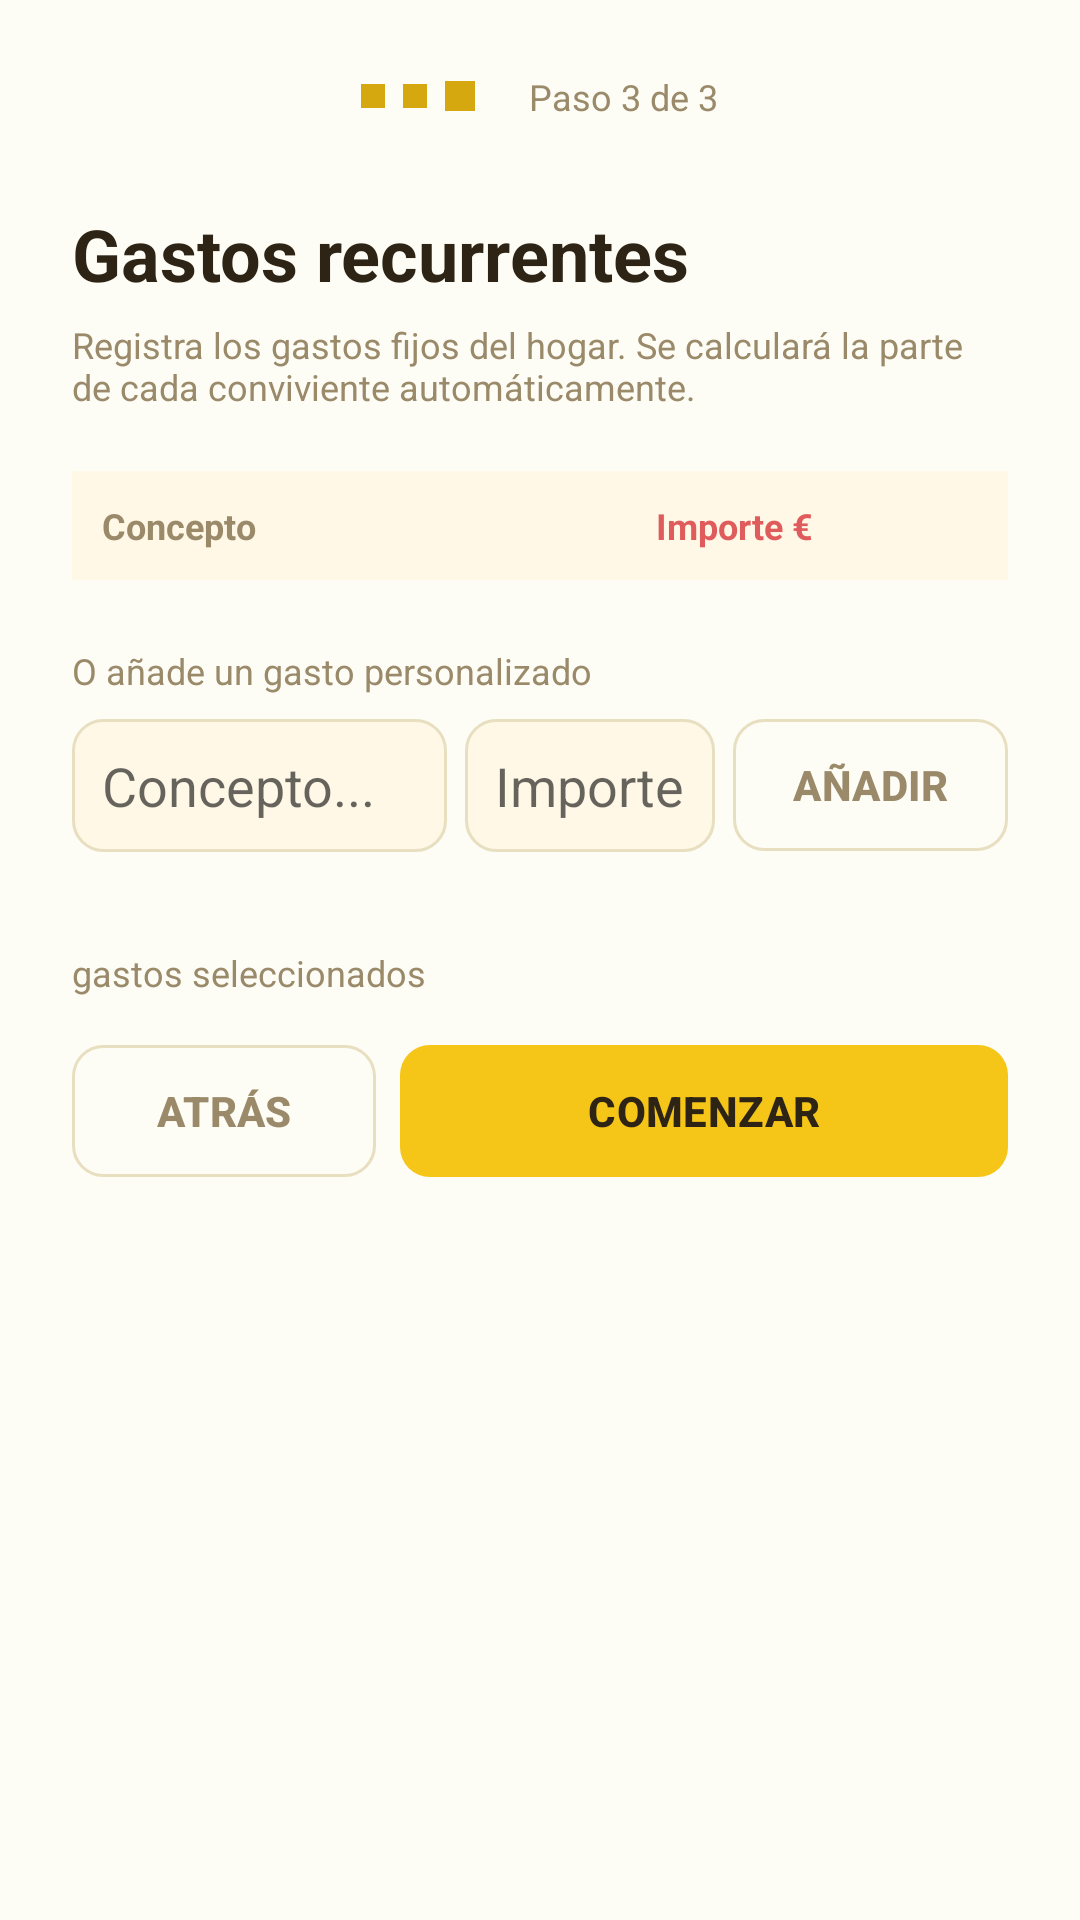

This screen was rendered from an Android layout file. Write that file and the resources it references.
<!-- AndroidManifest.xml: application theme Theme.HomneyApp -->
<!-- res/layout/activity_activity3_gastos_recurrentes.xml -->
<?xml version="1.0" encoding="utf-8"?>
<ScrollView xmlns:android="http://schemas.android.com/apk/res/android"
    android:id="@+id/root_gastos"
    android:layout_width="match_parent"
    android:layout_height="match_parent"
    android:background="@color/background"
    android:fillViewport="true"
    android:clipToPadding="false">

    <LinearLayout
        android:layout_width="match_parent"
        android:layout_height="wrap_content"
        android:orientation="vertical"
        android:padding="24dp"
        android:paddingBottom="40dp">

        
        <LinearLayout
            android:layout_width="match_parent"
            android:layout_height="wrap_content"
            android:orientation="horizontal"
            android:gravity="center"
            android:layout_marginBottom="28dp">

            <View android:layout_width="8dp" android:layout_height="8dp"
                android:background="@color/accent_dark" android:layout_marginEnd="6dp" />
            <View
                android:layout_width="8dp" android:layout_height="8dp"
                android:background="@color/accent_dark" android:layout_marginEnd="6dp" />
            <View android:layout_width="10dp"
                android:layout_height="10dp"
                android:background="@color/accent_dark"
                android:layout_marginEnd="6dp"/>

            <TextView
                android:layout_width="wrap_content"
                android:layout_height="wrap_content"
                android:text="@string/paso_3_de_3"
                style="@style/Homney.Text.Muted"
                android:layout_marginStart="12dp" />
        </LinearLayout>

        
        <TextView
            android:layout_width="wrap_content"
            android:layout_height="wrap_content"
            android:text="@string/gastos_recurrentes"
            android:textColor="@color/text"
            android:textSize="24sp"
            android:textStyle="bold"
            android:layout_marginBottom="6dp" />

        <TextView
            android:layout_width="match_parent"
            android:layout_height="wrap_content"
            android:text="@string/registra_los_gastos_fijos_del_hogar_se_calcular_la_parte_de_cada_conviviente_autom_ticamente"
            style="@style/Homney.Text.Muted"
            android:layout_marginBottom="20dp" />

        
        <LinearLayout
            android:layout_width="match_parent"
            android:layout_height="wrap_content"
            android:orientation="horizontal"
            android:background="@color/surface_two"
            android:padding="10dp"
            android:layout_marginBottom="2dp">

            <TextView
                android:layout_width="0dp"
                android:layout_height="wrap_content"
                android:layout_weight="3"
                android:text="@string/concepto_title"
                android:textStyle="bold"
                android:textSize="12sp"
                android:textColor="@color/muted" />

            <TextView
                android:layout_width="0dp"
                android:layout_height="wrap_content"
                android:layout_weight="2"
                android:text="@string/importe_euros"
                android:textStyle="bold"
                android:textSize="12sp"
                android:textColor="@color/danger"
                android:gravity="end" />

            <TextView
                android:layout_width="0dp"
                android:layout_height="wrap_content"
                android:layout_weight="1"
                android:textSize="12sp"
                android:layout_marginStart="8dp" />
        </LinearLayout>

        
        <LinearLayout
            android:id="@+id/ll_gastos_tabla"
            android:layout_width="match_parent"
            android:layout_height="wrap_content"
            android:orientation="vertical"
            android:layout_marginBottom="20dp" />

        
        <TextView
            style="@style/Homney.Text.Muted"
            android:layout_width="wrap_content"
            android:layout_height="wrap_content"
            android:text="@string/o_a_ade_un_gasto_personalizado"
            android:layout_marginBottom="8dp" />

        <LinearLayout
            android:layout_width="match_parent"
            android:layout_height="wrap_content"
            android:orientation="horizontal"
            android:gravity="center_vertical"
            android:layout_marginBottom="32dp">

            <EditText
                android:id="@+id/et_custom_nombre"
                android:layout_width="0dp"
                android:layout_height="wrap_content"
                android:layout_weight="3"
                android:hint="@string/concepto_hint"
                android:background="@drawable/bg_input"
                android:padding="10dp"
                android:inputType="textCapSentences"
                android:layout_marginEnd="6dp" />

            <EditText
                android:id="@+id/et_custom_importe"
                android:layout_width="0dp"
                android:layout_height="wrap_content"
                android:layout_weight="2"
                android:hint="Importe €"
                android:background="@drawable/bg_input"
                android:padding="10dp"
                android:inputType="numberDecimal"
                android:layout_marginEnd="6dp" />

            <Button
                android:id="@+id/btn_add_gasto"
                style="@style/Homney.Button.Ghost"
                android:layout_width="wrap_content"
                android:layout_height="wrap_content"
                android:text="@string/anhadir_btn" />
        </LinearLayout>

        
        <TextView
            android:id="@+id/tv_resumen_gastos"
            style="@style/Homney.Text.Muted"
            android:layout_width="wrap_content"
            android:layout_height="wrap_content"
            android:text="@string/_0_gastos_seleccionados"
            android:layout_marginBottom="16dp" />

        
        <LinearLayout
            android:layout_width="match_parent"
            android:layout_height="wrap_content"
            android:orientation="horizontal">

            <Button
                android:id="@+id/btn_atras"
                style="@style/Homney.Button.Ghost"
                android:layout_width="0dp"
                android:layout_height="wrap_content"
                android:layout_weight="1"
                android:text="@string/atras"
                android:layout_marginEnd="8dp" />

            <Button
                android:id="@+id/btn_comenzar"
                style="@style/Homney.Button.Primary"
                android:layout_width="0dp"
                android:layout_height="wrap_content"
                android:layout_weight="2"
                android:text="@string/comenzar" />
        </LinearLayout>

    </LinearLayout>
</ScrollView>
<!-- resources referenced by this layout -->
<resources>
  <color name="accent_dark">#D4A80E</color>
  <color name="background">#FDFCF5</color>
  <color name="danger">#E05C5C</color>
  <color name="muted">#9A8A6A</color>
  <color name="surface_two">#FFF8E7</color>
  <color name="text">#2D2416</color>
  <!-- drawable bg_input (drawable) -->
  <?xml version="1.0" encoding="utf-8"?>
  <selector xmlns:android="http://schemas.android.com/apk/res/android">
  
      
      <item android:state_focused="true">
          <shape android:shape="rectangle">
              <solid android:color="@color/surface_two" />
              <stroke android:width="2dp" android:color="@color/accent" />
              <corners android:radius="10dp" />
          </shape>
      </item>
  
      
      <item>
          <shape android:shape="rectangle">
              <solid android:color="@color/surface_two" />
              <stroke android:width="1dp" android:color="@color/border" />
              <corners android:radius="10dp" />
          </shape>
      </item>
  
  </selector>
  <string name="_0_gastos_seleccionados">gastos seleccionados</string>
  <string name="anhadir_btn">Añadir</string>
  <string name="atras">Atrás</string>
  <string name="comenzar">Comenzar</string>
  <string name="concepto_hint">Concepto...</string>
  <string name="concepto_title">Concepto</string>
  <string name="gastos_recurrentes">Gastos recurrentes</string>
  <string name="importe_euros">Importe €</string>
  <string name="o_a_ade_un_gasto_personalizado">O añade un gasto personalizado</string>
  <string name="paso_3_de_3">Paso 3 de 3</string>
  <string name="registra_los_gastos_fijos_del_hogar_se_calcular_la_parte_de_cada_conviviente_autom_ticamente">Registra los gastos fijos del hogar. Se calculará la parte de cada conviviente automáticamente.</string>
  <style name="Homney.Button.Ghost" parent="Homney.Button.Base">
          <item name="android:background">@drawable/bg_button_ghost</item>
          <item name="android:textColor">@color/muted</item>
      </style>
  <style name="Homney.Button.Primary" parent="Homney.Button.Base">
          <item name="android:background">@drawable/bg_button_primary</item>
          <item name="android:textColor">@color/text</item>
      </style>
  <style name="Homney.Text.Muted" parent="Homney.Text">
          <item name="android:textColor">@color/muted</item>
          <item name="android:textSize">12sp</item>
      </style>
  <color name="accent">#F5C518</color>
  <color name="border">#E8DFC0</color>
  <style name="Homney.Button.Base" parent="Widget.AppCompat.Button">
          <item name="android:minHeight">44dp</item>
          <item name="android:paddingLeft">20dp</item>
          <item name="android:paddingRight">20dp</item>
          <item name="android:paddingTop">10dp</item>
          <item name="android:paddingBottom">10dp</item>
          <item name="android:textSize">14sp</item>
          <item name="android:textStyle">bold</item>
          <item name="android:fontFamily">sans-serif-medium</item>
          <item name="android:letterSpacing">0.01</item>
          <item name="android:stateListAnimator">@null</item>
          <item name="android:insetTop">0dp</item>
          <item name="android:insetBottom">0dp</item>
          
          <item name="backgroundTint">@null</item>
          <item name="android:backgroundTint">@null</item>
      </style>
  <style name="Homney.Text" parent="" />
  <color name="green">#7CC87A</color>
  <color name="green_dark">#58A856</color>
  <color name="surface">#FFFFFFFF</color>
  <color name="accent_background">#FFF3C0</color>
  <color name="accent_disabled">#8CF5C518</color>
</resources>
